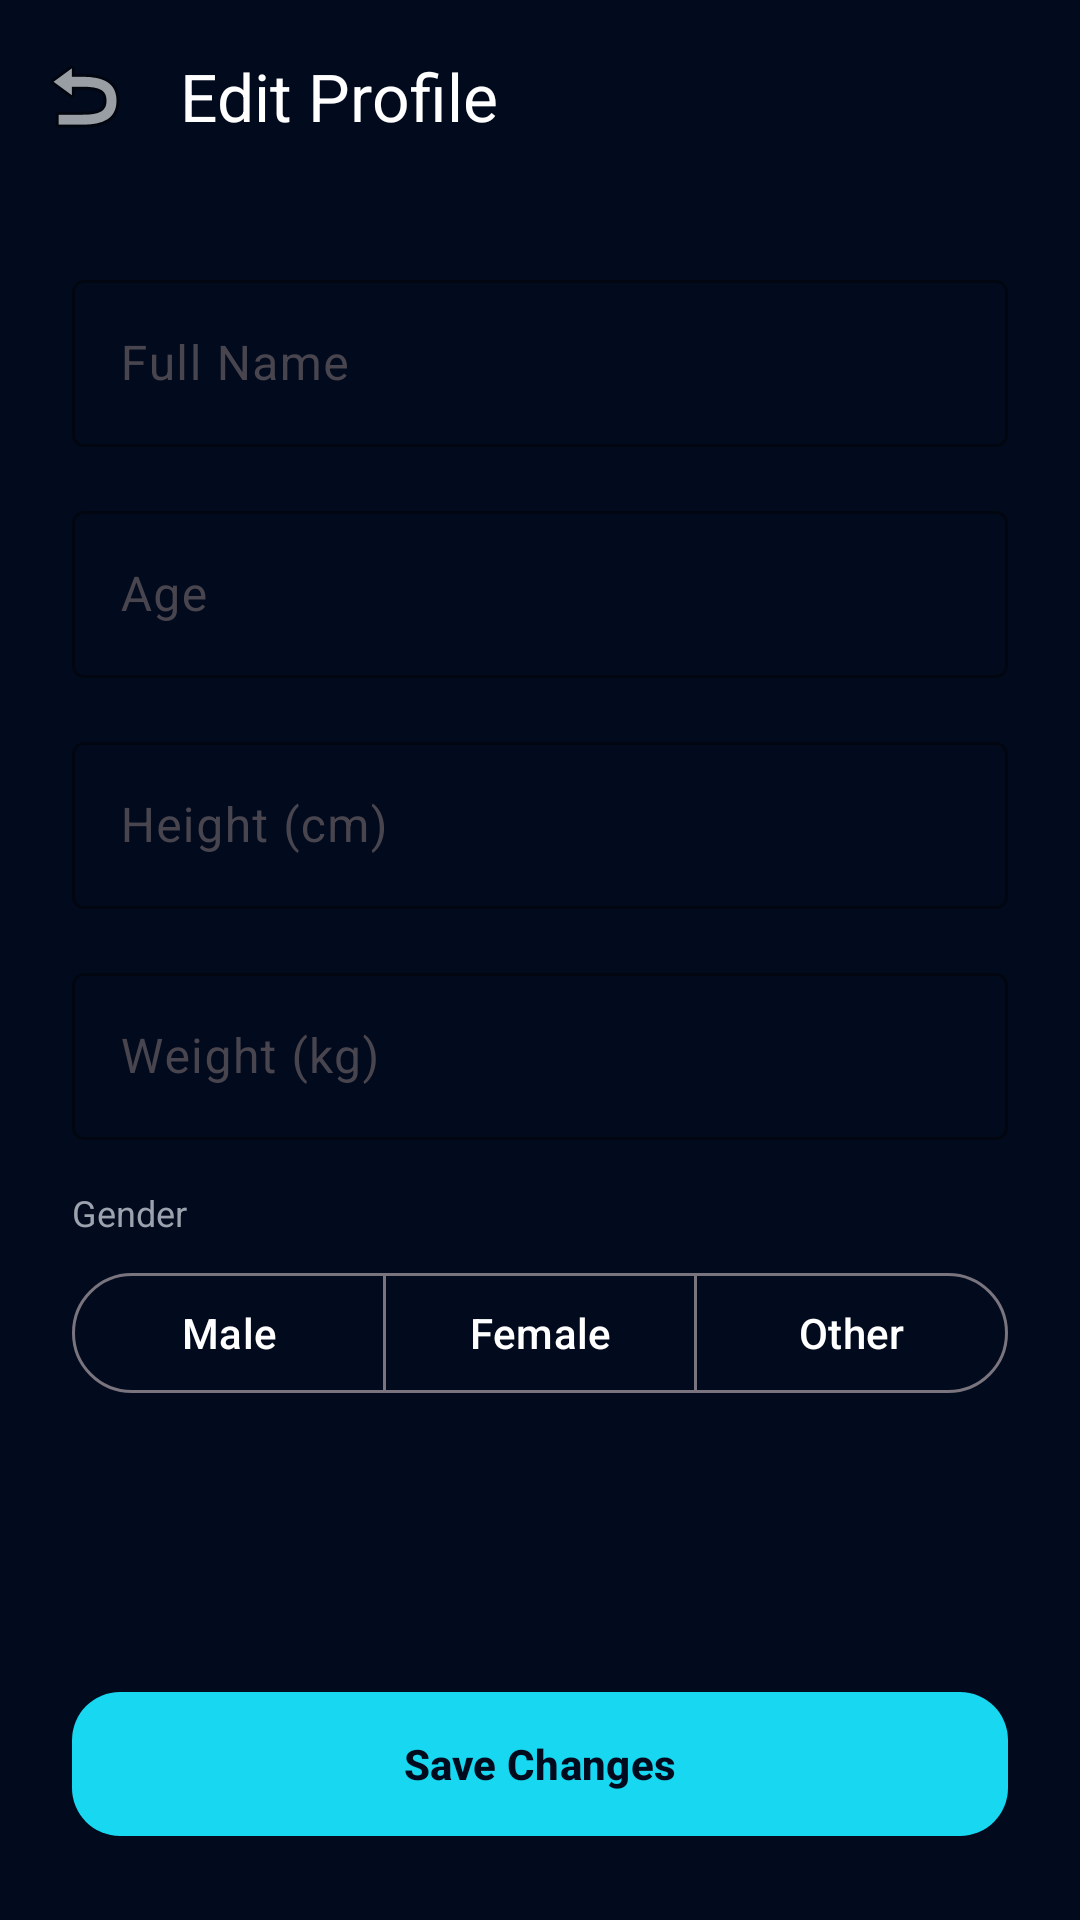

Here is an Android app screen rendered from its layout file. Give the layout XML and the strings, colors and styles it references.
<!-- AndroidManifest.xml: application theme Theme.HealthSync -->
<!-- res/layout/activity_edit_profile.xml -->
<?xml version="1.0" encoding="utf-8"?>
<androidx.constraintlayout.widget.ConstraintLayout xmlns:android="http://schemas.android.com/apk/res/android"
    xmlns:app="http://schemas.android.com/apk/res-auto"
    android:layout_width="match_parent"
    android:layout_height="match_parent"
    android:background="@color/bg_dark">

    <androidx.appcompat.widget.Toolbar
        android:id="@+id/toolbar"
        android:layout_width="match_parent"
        android:layout_height="?attr/actionBarSize"
        android:background="@color/bg_dark"
        app:layout_constraintTop_toTopOf="parent"
        app:title="@string/edit_profile"
        app:navigationIcon="@android:drawable/ic_menu_revert"
        app:titleTextColor="@color/text_white" />

    <androidx.core.widget.NestedScrollView
        android:layout_width="match_parent"
        android:layout_height="0dp"
        app:layout_constraintBottom_toTopOf="@+id/btn_save"
        app:layout_constraintTop_toBottomOf="@id/toolbar">

        <LinearLayout
            android:layout_width="match_parent"
            android:layout_height="wrap_content"
            android:orientation="vertical"
            android:padding="24dp">

            <com.google.android.material.textfield.TextInputLayout
                android:layout_width="match_parent"
                android:layout_height="wrap_content"
                android:hint="@string/label_full_name"
                app:hintTextColor="@color/accent_cyan"
                app:boxStrokeColor="@color/accent_cyan"
                style="@style/Widget.Material3.TextInputLayout.OutlinedBox"
                android:layout_marginBottom="16dp">
                <com.google.android.material.textfield.TextInputEditText
                    android:id="@+id/et_name"
                    android:layout_width="match_parent"
                    android:layout_height="wrap_content"
                    android:textColor="@color/text_white"
                    android:inputType="textPersonName"/>
            </com.google.android.material.textfield.TextInputLayout>

            <com.google.android.material.textfield.TextInputLayout
                android:layout_width="match_parent"
                android:layout_height="wrap_content"
                android:hint="@string/hint_age"
                app:hintTextColor="@color/accent_cyan"
                app:boxStrokeColor="@color/accent_cyan"
                style="@style/Widget.Material3.TextInputLayout.OutlinedBox"
                android:layout_marginBottom="16dp">
                <com.google.android.material.textfield.TextInputEditText
                    android:id="@+id/et_age"
                    android:layout_width="match_parent"
                    android:layout_height="wrap_content"
                    android:textColor="@color/text_white"
                    android:inputType="number"/>
            </com.google.android.material.textfield.TextInputLayout>

            <com.google.android.material.textfield.TextInputLayout
                android:layout_width="match_parent"
                android:layout_height="wrap_content"
                android:hint="@string/height_cm"
                app:hintTextColor="@color/accent_cyan"
                app:boxStrokeColor="@color/accent_cyan"
                style="@style/Widget.Material3.TextInputLayout.OutlinedBox"
                android:layout_marginBottom="16dp">
                <com.google.android.material.textfield.TextInputEditText
                    android:id="@+id/et_height"
                    android:layout_width="match_parent"
                    android:layout_height="wrap_content"
                    android:textColor="@color/text_white"
                    android:inputType="numberDecimal"/>
            </com.google.android.material.textfield.TextInputLayout>

            <com.google.android.material.textfield.TextInputLayout
                android:layout_width="match_parent"
                android:layout_height="wrap_content"
                android:hint="@string/weight_kg"
                app:hintTextColor="@color/accent_cyan"
                app:boxStrokeColor="@color/accent_cyan"
                style="@style/Widget.Material3.TextInputLayout.OutlinedBox"
                android:layout_marginBottom="16dp">
                <com.google.android.material.textfield.TextInputEditText
                    android:id="@+id/et_weight"
                    android:layout_width="match_parent"
                    android:layout_height="wrap_content"
                    android:textColor="@color/text_white"
                    android:inputType="numberDecimal"/>
            </com.google.android.material.textfield.TextInputLayout>

            <TextView
                android:layout_width="wrap_content"
                android:layout_height="wrap_content"
                android:text="Gender"
                android:textColor="@color/text_gray"
                android:textSize="12sp"
                android:layout_marginBottom="8dp"/>

            <com.google.android.material.button.MaterialButtonToggleGroup
                android:id="@+id/toggle_gender"
                android:layout_width="match_parent"
                android:layout_height="wrap_content"
                app:singleSelection="true"
                app:selectionRequired="true"
                android:layout_marginBottom="16dp">
                <com.google.android.material.button.MaterialButton
                    android:id="@+id/btn_male"
                    style="@style/Widget.Material3.Button.OutlinedButton"
                    android:layout_width="0dp"
                    android:layout_height="wrap_content"
                    android:layout_weight="1"
                    android:text="@string/male"/>
                <com.google.android.material.button.MaterialButton
                    android:id="@+id/btn_female"
                    style="@style/Widget.Material3.Button.OutlinedButton"
                    android:layout_width="0dp"
                    android:layout_height="wrap_content"
                    android:layout_weight="1"
                    android:text="@string/female"/>
                <com.google.android.material.button.MaterialButton
                    android:id="@+id/btn_other"
                    style="@style/Widget.Material3.Button.OutlinedButton"
                    android:layout_width="0dp"
                    android:layout_height="wrap_content"
                    android:layout_weight="1"
                    android:text="@string/other"/>
            </com.google.android.material.button.MaterialButtonToggleGroup>

        </LinearLayout>
    </androidx.core.widget.NestedScrollView>

    <com.google.android.material.button.MaterialButton
        android:id="@+id/btn_save"
        android:layout_width="match_parent"
        android:layout_height="56dp"
        android:layout_margin="24dp"
        android:text="@string/save_changes"
        app:layout_constraintBottom_toBottomOf="parent"
        app:cornerRadius="16dp"
        app:backgroundTint="@color/accent_cyan"
        android:textColor="@color/bg_dark"
        android:textStyle="bold" />

</androidx.constraintlayout.widget.ConstraintLayout>
<!-- resources referenced by this layout -->
<resources>
  <color name="accent_cyan">#18D7F0</color>
  <color name="bg_dark">#020B1D</color>
  <color name="text_gray">#9CA3AF</color>
  <color name="text_white">#FFFFFF</color>
  <string name="edit_profile">Edit Profile</string>
  <string name="female">Female</string>
  <string name="height_cm">Height (cm)</string>
  <string name="hint_age">Age</string>
  <string name="label_full_name">Full Name</string>
  <string name="male">Male</string>
  <string name="other">Other</string>
  <string name="save_changes">Save Changes</string>
  <string name="weight_kg">Weight (kg)</string>
  <style name="Theme.HealthSync" parent="Theme.Material3.DayNight.NoActionBar">
          <item name="colorPrimary">@color/cyan_glow</item>
          <item name="colorSecondary">@color/blue_glow</item>
          <item name="android:windowBackground">@color/bg_deep_navy</item>
          <item name="android:statusBarColor">@color/bg_deep_navy</item>
          <item name="android:navigationBarColor">@color/bg_deep_navy</item>
          <item name="colorSurface">@color/bg_deep_navy</item>
          <item name="colorOnSurface">@color/text_primary</item>
      </style>
  <color name="cyan_glow">#18D7F0</color>
  <color name="blue_glow">#3B82F6</color>
  <color name="bg_deep_navy">#020B1D</color>
  <color name="text_primary">#FFFFFF</color>
</resources>
